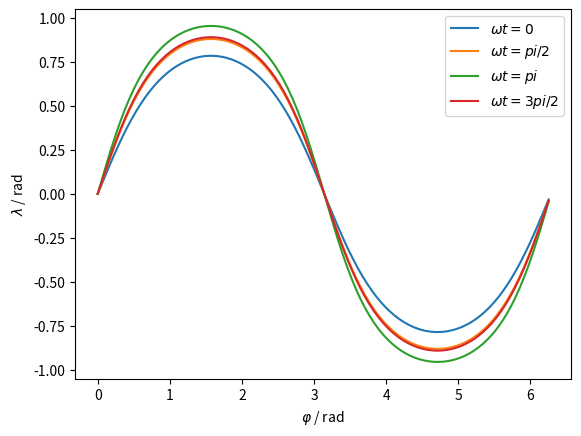

Write the Python code that produced this figure.
import numpy as np
import matplotlib.pyplot as plt
alpha = np.pi/2 #rad
beta =  0 #rad
phi,wt = np.meshgrid(np.arange(0,2*np.pi,np.pi/100),np.arange(0,2*np.pi,np.pi/100))
zimg = np.array([np.sin(alpha)*np.sin(wt),
                 -(np.sin(beta)*np.cos(wt)*np.cos(alpha)+np.sin(alpha)*np.cos(beta)),
                 -np.sin(beta)*np.cos(wt)*np.sin(alpha)+np.cos(alpha)*np.cos(beta)
                 ])
lam0 = np.atan(np.linalg.norm(zimg,axis=0)*np.sin(phi))
plt.plot(phi[0,:],lam0[0,:],)
plt.plot(phi[24,:],lam0[24,:])
plt.plot(phi[49,:],lam0[49,:])
plt.plot(phi[74,:],lam0[74,:])
plt.legend([r'$\omega t=0$',r'$\omega t=pi/2$',r'$\omega t=pi$',r'$\omega t=3pi/2$'])
plt.xlabel(r'$\varphi$ / rad')
plt.ylabel(r'$\lambda$ / rad')
plt.show()

